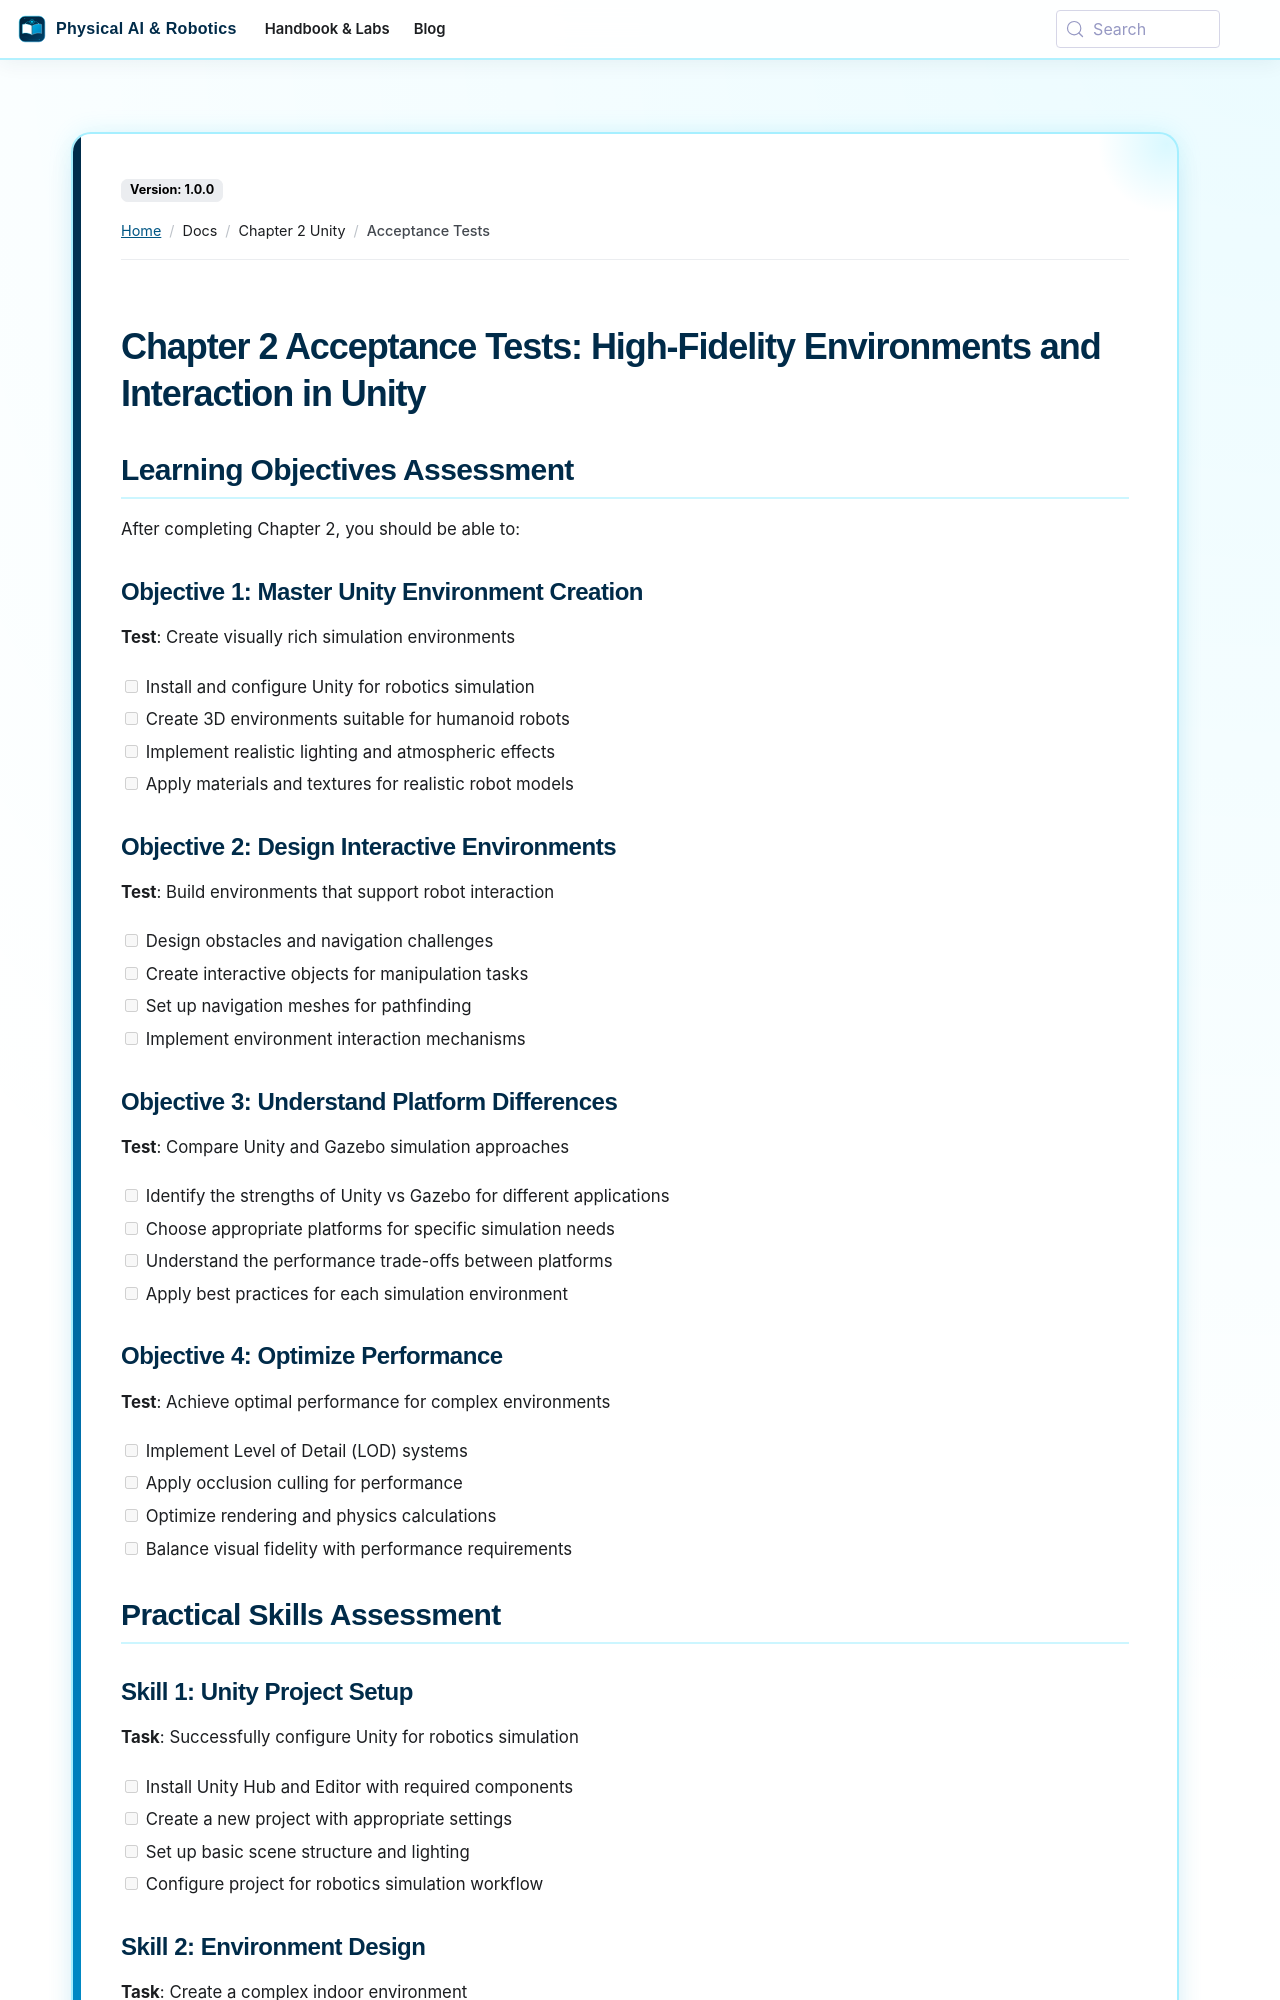

repository: SainBux-HadiSeelro/agentic-humanoid-robotics-book · page: docs/chapter-2-unity/acceptance-tests.html · generator: docusaurus

---
sidebar_position: 6
---

# Chapter 2 Acceptance Tests: High-Fidelity Environments and Interaction in Unity

## Learning Objectives Assessment

After completing Chapter 2, you should be able to:

### Objective 1: Master Unity Environment Creation
**Test**: Create visually rich simulation environments
- [ ] Install and configure Unity for robotics simulation
- [ ] Create 3D environments suitable for humanoid robots
- [ ] Implement realistic lighting and atmospheric effects
- [ ] Apply materials and textures for realistic robot models

### Objective 2: Design Interactive Environments
**Test**: Build environments that support robot interaction
- [ ] Design obstacles and navigation challenges
- [ ] Create interactive objects for manipulation tasks
- [ ] Set up navigation meshes for pathfinding
- [ ] Implement environment interaction mechanisms

### Objective 3: Understand Platform Differences
**Test**: Compare Unity and Gazebo simulation approaches
- [ ] Identify the strengths of Unity vs Gazebo for different applications
- [ ] Choose appropriate platforms for specific simulation needs
- [ ] Understand the performance trade-offs between platforms
- [ ] Apply best practices for each simulation environment

### Objective 4: Optimize Performance
**Test**: Achieve optimal performance for complex environments
- [ ] Implement Level of Detail (LOD) systems
- [ ] Apply occlusion culling for performance
- [ ] Optimize rendering and physics calculations
- [ ] Balance visual fidelity with performance requirements

## Practical Skills Assessment

### Skill 1: Unity Project Setup
**Task**: Successfully configure Unity for robotics simulation
- [ ] Install Unity Hub and Editor with required components
- [ ] Create a new project with appropriate settings
- [ ] Set up basic scene structure and lighting
- [ ] Configure project for robotics simulation workflow
